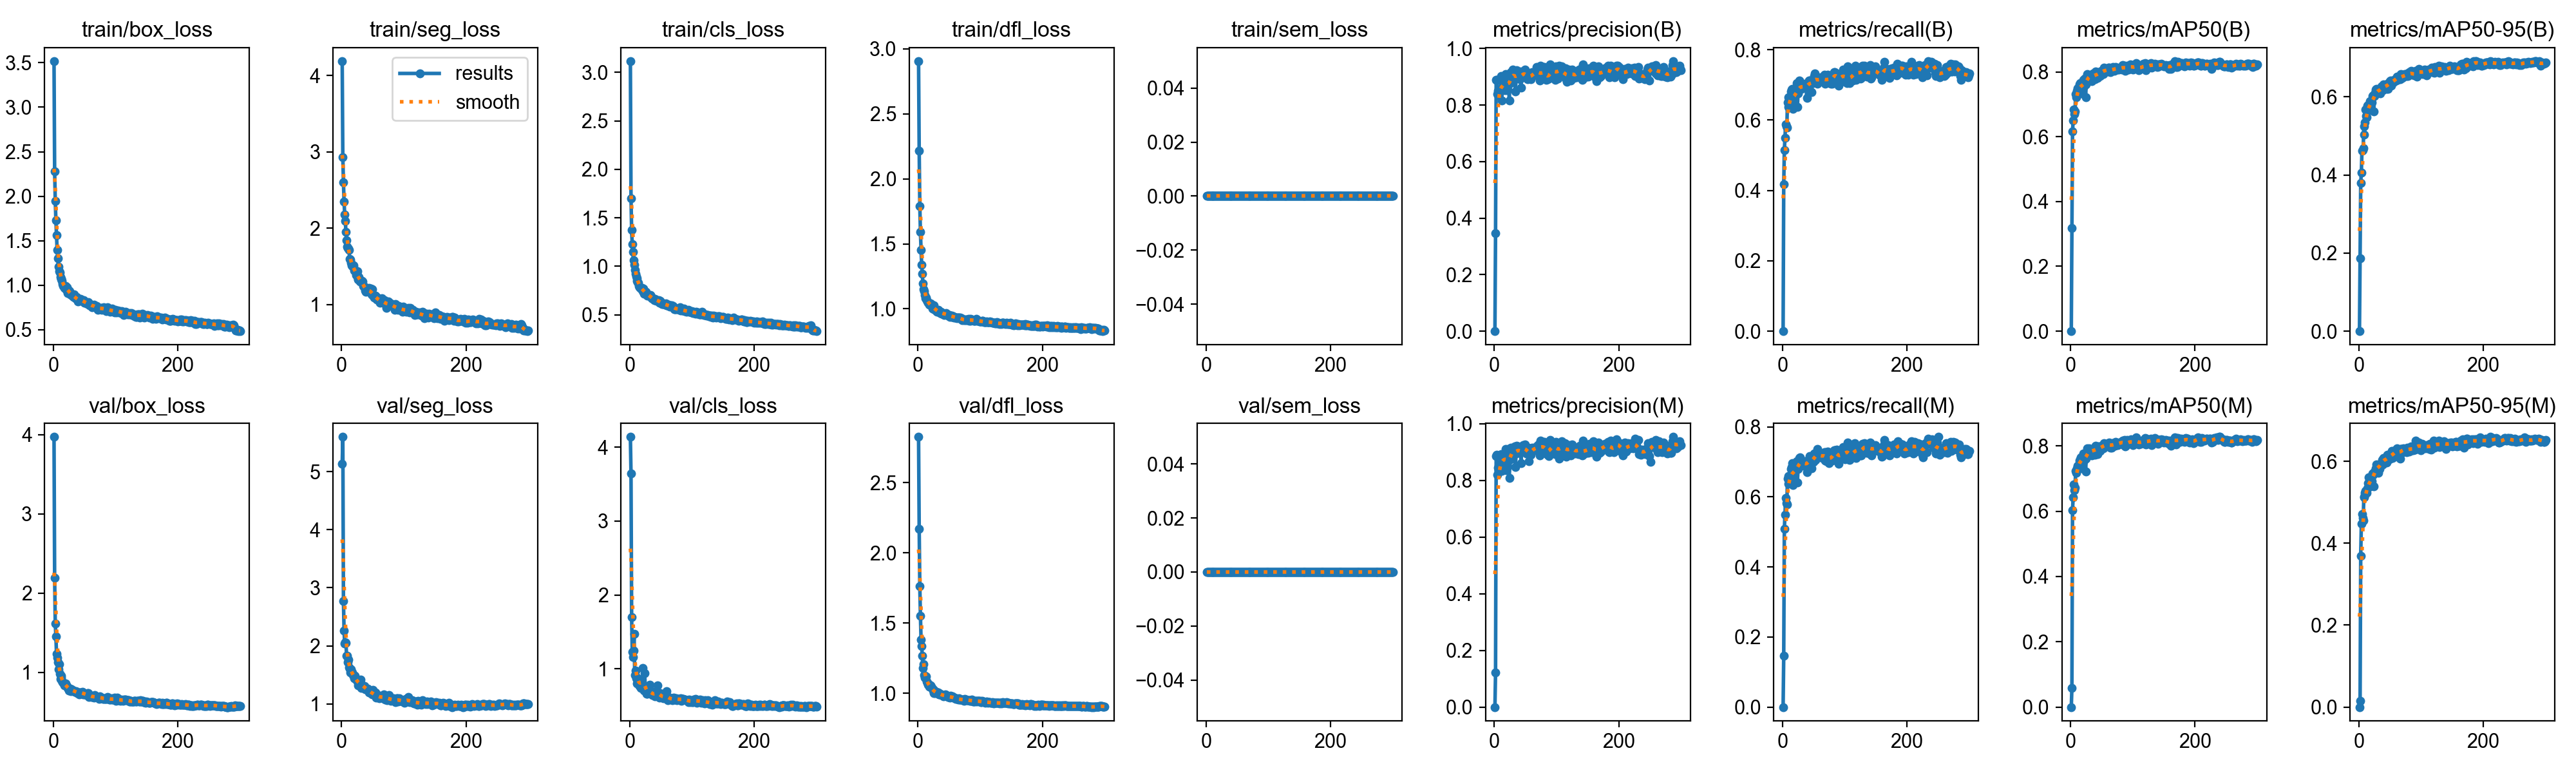

Source data for this figure (header and first rows):
epoch, time, train/box_loss, train/seg_loss, train/cls_loss, train/dfl_loss, train/sem_loss, metrics/precision(B), metrics/recall(B), metrics/mAP50(B), metrics/mAP50-95(B), metrics/precision(M), metrics/recall(M), metrics/mAP50(M), metrics/mAP50-95(M), val/box_loss, val/seg_loss, val/cls_loss, val/dfl_loss, val/sem_loss, lr/pg0, lr/pg1, lr/pg2
1, 18.73, 3.519, 4.191, 3.117, 2.907, 0, 0, 0, 0, 0, 0, 0, 0, 0, 3.969, 5.137, 4.14, 2.826, 0, 0.0003256, 0.0003256, 0.06777
2, 33.57, 2.281, 2.933, 1.703, 2.218, 0, 0.346, 0.4175, 0.3188, 0.1859, 0.1208, 0.1459, 0.0591, 0.0146, 2.192, 5.597, 3.643, 2.173, 0, 0.0006567, 0.0006567, 0.03477
3, 48.98, 1.95, 2.601, 1.373, 1.792, 0, 0.888, 0.5137, 0.6168, 0.3802, 0.8854, 0.5091, 0.6035, 0.3685, 1.614, 2.777, 1.703, 1.76, 0, 0.0009857, 0.0009857, 0.001761
4, 64.49, 1.731, 2.348, 1.226, 1.592, 0, 0.889, 0.5496, 0.6508, 0.4055, 0.889, 0.5496, 0.6435, 0.4473, 1.456, 2.263, 1.23, 1.553, 0, 0.0009901, 0.0009901, 0.0009901
5, 80.34, 1.564, 2.18, 1.147, 1.455, 0, 0.8392, 0.5872, 0.6836, 0.4615, 0.8192, 0.5968, 0.6818, 0.4707, 1.233, 2.037, 1.161, 1.382, 0, 0.0009868, 0.0009868, 0.0009868
6, 95.33, 1.393, 2.097, 1.065, 1.338, 0, 0.8496, 0.5815, 0.6709, 0.4636, 0.845, 0.5819, 0.6637, 0.4617, 1.183, 2.067, 1.244, 1.336, 0, 0.0009835, 0.0009835, 0.0009835
7, 109.8, 1.3, 1.952, 1.015, 1.269, 0, 0.8351, 0.5795, 0.6779, 0.4696, 0.8351, 0.5795, 0.672, 0.4563, 1.13, 2.057, 1.469, 1.264, 0, 0.0009802, 0.0009802, 0.0009802
8, 124.7, 1.208, 1.842, 0.9638, 1.193, 0, 0.8491, 0.6501, 0.7308, 0.5255, 0.8311, 0.6519, 0.7233, 0.5121, 1.035, 1.835, 0.9129, 1.18, 0, 0.0009769, 0.0009769, 0.0009769
9, 139.1, 1.161, 1.762, 0.9222, 1.151, 0, 0.8539, 0.6378, 0.7224, 0.5037, 0.8467, 0.6378, 0.7173, 0.5143, 1.105, 1.828, 0.9723, 1.205, 0, 0.0009736, 0.0009736, 0.0009736
10, 154.2, 1.146, 1.741, 0.8985, 1.134, 0, 0.8569, 0.6644, 0.7411, 0.5351, 0.8591, 0.6587, 0.731, 0.5232, 0.9831, 1.714, 0.8695, 1.129, 0, 0.0009703, 0.0009703, 0.0009703
11, 169.8, 1.095, 1.733, 0.8773, 1.107, 0, 0.9034, 0.6492, 0.7497, 0.5672, 0.8915, 0.6482, 0.7399, 0.5276, 0.9148, 1.767, 0.7983, 1.11, 0, 0.000967, 0.000967, 0.000967
12, 184.2, 1.074, 1.711, 0.8514, 1.08, 0, 0.8155, 0.6587, 0.7362, 0.552, 0.8334, 0.6473, 0.7352, 0.5242, 0.9308, 1.633, 0.8775, 1.113, 0, 0.0009637, 0.0009637, 0.0009637
13, 199, 1.07, 1.596, 0.837, 1.088, 0, 0.883, 0.6435, 0.7407, 0.5482, 0.883, 0.6435, 0.74, 0.5229, 0.9584, 1.607, 0.83, 1.121, 0, 0.0009604, 0.0009604, 0.0009604
14, 213.8, 1.05, 1.592, 0.8326, 1.067, 0, 0.8784, 0.6806, 0.7618, 0.5775, 0.8752, 0.6797, 0.7551, 0.5344, 0.8936, 1.543, 0.8166, 1.082, 0, 0.0009571, 0.0009571, 0.0009571
15, 228.6, 1.013, 1.55, 0.8002, 1.055, 0, 0.8789, 0.6864, 0.7664, 0.5792, 0.8777, 0.6854, 0.7601, 0.5469, 0.875, 1.597, 0.7789, 1.076, 0, 0.0009538, 0.0009538, 0.0009538
16, 243.4, 0.9907, 1.51, 0.7843, 1.048, 0, 0.8523, 0.6877, 0.7616, 0.5753, 0.8589, 0.6963, 0.7658, 0.5615, 0.8703, 1.548, 0.7687, 1.062, 0, 0.0009505, 0.0009505, 0.0009505
17, 258.3, 0.9944, 1.503, 0.7848, 1.045, 0, 0.877, 0.6321, 0.734, 0.5656, 0.8792, 0.6339, 0.7322, 0.5443, 0.8617, 1.543, 0.7984, 1.063, 0, 0.0009472, 0.0009472, 0.0009472
18, 273.7, 0.973, 1.499, 0.7725, 1.032, 0, 0.9104, 0.6454, 0.7622, 0.5894, 0.9108, 0.6523, 0.7653, 0.553, 0.832, 1.502, 0.7431, 1.044, 0, 0.0009439, 0.0009439, 0.0009439
19, 288.4, 0.9859, 1.516, 0.7697, 1.034, 0, 0.8513, 0.6551, 0.7506, 0.5736, 0.8352, 0.673, 0.7519, 0.5395, 0.8417, 1.494, 0.8526, 1.046, 0, 0.0009406, 0.0009406, 0.0009406
20, 303, 0.9878, 1.443, 0.7758, 1.04, 0, 0.8952, 0.6825, 0.7748, 0.5897, 0.892, 0.6848, 0.7762, 0.5624, 0.8603, 1.438, 0.7892, 1.053, 0, 0.0009373, 0.0009373, 0.0009373
21, 318, 0.9497, 1.451, 0.7455, 1.026, 0, 0.8548, 0.6788, 0.7562, 0.5852, 0.8488, 0.6787, 0.7559, 0.5511, 0.8256, 1.483, 1.01, 1.046, 0, 0.000934, 0.000934, 0.000934
22, 333.1, 0.9791, 1.444, 0.7718, 1.031, 0, 0.9064, 0.6921, 0.7797, 0.6025, 0.9112, 0.6892, 0.778, 0.5706, 0.826, 1.446, 0.7483, 1.038, 0, 0.0009307, 0.0009307, 0.0009307
23, 347.3, 0.9087, 1.383, 0.7189, 1, 0, 0.8779, 0.7057, 0.7796, 0.604, 0.8726, 0.7026, 0.7752, 0.5669, 0.8065, 1.419, 0.7075, 1.031, 0, 0.0009274, 0.0009274, 0.0009274
24, 362.6, 0.9367, 1.411, 0.7391, 1.011, 0, 0.8167, 0.6371, 0.7218, 0.5631, 0.8079, 0.6413, 0.7213, 0.5395, 0.7967, 1.419, 0.9382, 1.019, 0, 0.0009241, 0.0009241, 0.0009241
25, 377.4, 0.9417, 1.441, 0.7274, 0.9965, 0, 0.8747, 0.6749, 0.7621, 0.6029, 0.8716, 0.6793, 0.7616, 0.5744, 0.769, 1.383, 0.7181, 1.002, 0, 0.0009208, 0.0009208, 0.0009208
26, 391.8, 0.9328, 1.334, 0.7403, 1.025, 0, 0.8955, 0.6902, 0.7746, 0.61, 0.8879, 0.6943, 0.7683, 0.5743, 0.7874, 1.385, 0.701, 1.022, 0, 0.0009175, 0.0009175, 0.0009175
27, 407.1, 0.898, 1.328, 0.7158, 1.003, 0, 0.9156, 0.7121, 0.7928, 0.6193, 0.9141, 0.7111, 0.792, 0.5836, 0.7951, 1.315, 0.6596, 1.009, 0, 0.0009142, 0.0009142, 0.0009142
28, 421.1, 0.9066, 1.364, 0.6981, 0.9902, 0, 0.8969, 0.7083, 0.7866, 0.621, 0.8917, 0.7131, 0.7865, 0.5928, 0.7603, 1.376, 0.6577, 1, 0, 0.0009109, 0.0009109, 0.0009109
29, 435.6, 0.8924, 1.33, 0.7045, 0.9921, 0, 0.9093, 0.6883, 0.7841, 0.6118, 0.9118, 0.6902, 0.7853, 0.5899, 0.7856, 1.346, 0.6807, 1.007, 0, 0.0009076, 0.0009076, 0.0009076
30, 450, 0.8836, 1.303, 0.7066, 0.9799, 0, 0.9246, 0.6892, 0.7899, 0.6139, 0.9064, 0.7015, 0.7929, 0.5875, 0.781, 1.372, 0.6778, 1.007, 0, 0.0009043, 0.0009043, 0.0009043
31, 464.8, 0.8889, 1.319, 0.7039, 0.9779, 0, 0.9118, 0.6902, 0.7893, 0.613, 0.8989, 0.7016, 0.7848, 0.5712, 0.7727, 1.419, 0.6745, 0.9986, 0, 0.000901, 0.000901, 0.000901
32, 479.9, 0.8684, 1.293, 0.6913, 0.9821, 0, 0.9114, 0.6978, 0.7868, 0.6214, 0.9107, 0.6978, 0.7871, 0.5903, 0.7704, 1.27, 0.7818, 0.9999, 0, 0.0008977, 0.0008977, 0.0008977
33, 493.9, 0.8972, 1.309, 0.7011, 0.9927, 0, 0.9146, 0.6947, 0.7866, 0.6157, 0.9201, 0.6892, 0.783, 0.5821, 0.7631, 1.319, 0.6745, 1.004, 0, 0.0008944, 0.0008944, 0.0008944
34, 509.3, 0.8772, 1.298, 0.6912, 0.9828, 0, 0.8471, 0.6921, 0.7722, 0.6087, 0.847, 0.6969, 0.7719, 0.5883, 0.755, 1.314, 0.6927, 0.993, 0, 0.0008911, 0.0008911, 0.0008911
35, 523.9, 0.8535, 1.244, 0.6689, 0.9738, 0, 0.8941, 0.6968, 0.7874, 0.6199, 0.8947, 0.6968, 0.7873, 0.59, 0.7532, 1.304, 0.6572, 0.9906, 0, 0.0008878, 0.0008878, 0.0008878
36, 539.5, 0.8525, 1.233, 0.6698, 0.9676, 0, 0.922, 0.7035, 0.7944, 0.6264, 0.9217, 0.7026, 0.7907, 0.593, 0.7605, 1.298, 0.6458, 0.994, 0, 0.0008845, 0.0008845, 0.0008845
37, 554.7, 0.8718, 1.234, 0.6676, 0.9773, 0, 0.9084, 0.6998, 0.79, 0.6212, 0.9095, 0.6994, 0.7886, 0.6034, 0.7533, 1.312, 0.666, 0.9915, 0, 0.0008812, 0.0008812, 0.0008812
38, 570.5, 0.843, 1.187, 0.6647, 0.9641, 0, 0.9068, 0.6921, 0.7884, 0.6273, 0.9198, 0.6902, 0.7898, 0.6047, 0.7398, 1.257, 0.6419, 0.9875, 0, 0.0008779, 0.0008779, 0.0008779
39, 584.8, 0.8208, 1.167, 0.6486, 0.9619, 0, 0.9109, 0.6627, 0.7779, 0.6176, 0.8956, 0.6706, 0.7728, 0.5923, 0.7421, 1.261, 0.6538, 0.9885, 0, 0.0008746, 0.0008746, 0.0008746
40, 600.5, 0.8339, 1.188, 0.6596, 0.9663, 0, 0.9127, 0.7035, 0.8008, 0.6317, 0.9162, 0.6978, 0.8008, 0.6085, 0.7461, 1.265, 0.6275, 0.9853, 0, 0.0008713, 0.0008713, 0.0008713
41, 615.7, 0.8246, 1.189, 0.6633, 0.9633, 0, 0.8915, 0.7026, 0.7922, 0.626, 0.902, 0.7016, 0.7938, 0.6086, 0.7245, 1.238, 0.6894, 0.977, 0, 0.000868, 0.000868, 0.000868
42, 631.1, 0.8371, 1.182, 0.65, 0.951, 0, 0.9184, 0.7078, 0.7924, 0.6296, 0.9168, 0.7054, 0.7885, 0.6038, 0.7426, 1.265, 0.6583, 0.9826, 0, 0.0008647, 0.0008647, 0.0008647
43, 646.5, 0.8428, 1.176, 0.6464, 0.9641, 0, 0.8615, 0.7116, 0.781, 0.6255, 0.8603, 0.7064, 0.7752, 0.6002, 0.7352, 1.238, 0.6932, 0.9796, 0, 0.0008614, 0.0008614, 0.0008614
44, 660.6, 0.8451, 1.214, 0.6538, 0.9621, 0, 0.911, 0.7127, 0.8002, 0.6312, 0.9033, 0.7159, 0.7991, 0.6053, 0.7499, 1.193, 0.6489, 0.993, 0, 0.0008581, 0.0008581, 0.0008581
45, 675, 0.8287, 1.184, 0.6471, 0.9668, 0, 0.9034, 0.7042, 0.7956, 0.6209, 0.9009, 0.7019, 0.7902, 0.5972, 0.7412, 1.232, 0.7707, 0.987, 0, 0.0008548, 0.0008548, 0.0008548
46, 689.6, 0.8239, 1.159, 0.6452, 0.959, 0, 0.9191, 0.7036, 0.7994, 0.6343, 0.9241, 0.7083, 0.7997, 0.6155, 0.7476, 1.213, 0.6451, 0.9825, 0, 0.0008515, 0.0008515, 0.0008515
47, 704.7, 0.8288, 1.21, 0.6498, 0.9592, 0, 0.9154, 0.6797, 0.7876, 0.6206, 0.9189, 0.6816, 0.7853, 0.6062, 0.7559, 1.208, 0.637, 0.9832, 0, 0.0008482, 0.0008482, 0.0008482
48, 719.4, 0.8196, 1.133, 0.6233, 0.9496, 0, 0.9155, 0.7121, 0.799, 0.636, 0.9142, 0.7111, 0.797, 0.6158, 0.7189, 1.173, 0.604, 0.9726, 0, 0.0008449, 0.0008449, 0.0008449
49, 734.6, 0.831, 1.201, 0.6433, 0.9495, 0, 0.925, 0.7049, 0.8027, 0.637, 0.9265, 0.7007, 0.7986, 0.6054, 0.7365, 1.163, 0.6662, 0.9732, 0, 0.0008416, 0.0008416, 0.0008416
50, 749.4, 0.8029, 1.118, 0.6338, 0.9537, 0, 0.9079, 0.7083, 0.7986, 0.6398, 0.9093, 0.7007, 0.7952, 0.6148, 0.7195, 1.24, 0.6354, 0.9741, 0, 0.0008383, 0.0008383, 0.0008383
51, 764.5, 0.8034, 1.125, 0.6168, 0.9375, 0, 0.8963, 0.7249, 0.8051, 0.6427, 0.8951, 0.724, 0.8024, 0.6137, 0.7224, 1.164, 0.6445, 0.9692, 0, 0.000835, 0.000835, 0.000835
52, 780, 0.802, 1.093, 0.6129, 0.9452, 0, 0.9001, 0.7321, 0.7939, 0.6292, 0.9048, 0.7245, 0.7919, 0.6077, 0.7247, 1.166, 0.625, 0.9805, 0, 0.0008317, 0.0008317, 0.0008317
53, 795.6, 0.8045, 1.117, 0.6122, 0.9431, 0, 0.8904, 0.7128, 0.8013, 0.6385, 0.9038, 0.7064, 0.8005, 0.6257, 0.7204, 1.167, 0.6046, 0.9707, 0, 0.0008284, 0.0008284, 0.0008284
54, 811, 0.8037, 1.116, 0.6153, 0.9449, 0, 0.915, 0.7187, 0.8126, 0.6422, 0.914, 0.7169, 0.8083, 0.6081, 0.715, 1.2, 0.5976, 0.9711, 0, 0.0008251, 0.0008251, 0.0008251
55, 825.8, 0.7883, 1.091, 0.6101, 0.9397, 0, 0.9075, 0.7131, 0.808, 0.6373, 0.9099, 0.715, 0.8043, 0.6245, 0.7341, 1.105, 0.63, 0.9704, 0, 0.0008218, 0.0008218, 0.0008218
56, 839.6, 0.8075, 1.096, 0.6106, 0.944, 0, 0.9062, 0.7035, 0.801, 0.639, 0.868, 0.7369, 0.8003, 0.6149, 0.7346, 1.123, 0.6213, 0.975, 0, 0.0008185, 0.0008185, 0.0008185
57, 854.4, 0.7925, 1.061, 0.6044, 0.9399, 0, 0.8973, 0.7111, 0.8021, 0.6423, 0.8985, 0.7121, 0.7996, 0.6109, 0.6924, 1.149, 0.5964, 0.9664, 0, 0.0008152, 0.0008152, 0.0008152
58, 869.1, 0.7767, 1.093, 0.6171, 0.9331, 0, 0.8962, 0.7164, 0.8062, 0.646, 0.8936, 0.7178, 0.8051, 0.6275, 0.7007, 1.125, 0.6513, 0.9665, 0, 0.0008119, 0.0008119, 0.0008119
59, 884.2, 0.7734, 1.062, 0.5961, 0.937, 0, 0.8922, 0.7181, 0.8039, 0.6461, 0.8907, 0.7207, 0.8023, 0.6245, 0.7089, 1.155, 0.6954, 0.9669, 0, 0.0008086, 0.0008086, 0.0008086
60, 898.5, 0.7795, 1.071, 0.598, 0.9335, 0, 0.8969, 0.7159, 0.8018, 0.6414, 0.9005, 0.7188, 0.8024, 0.6251, 0.7083, 1.14, 0.6268, 0.9615, 0, 0.0008053, 0.0008053, 0.0008053
... 240 more rows
